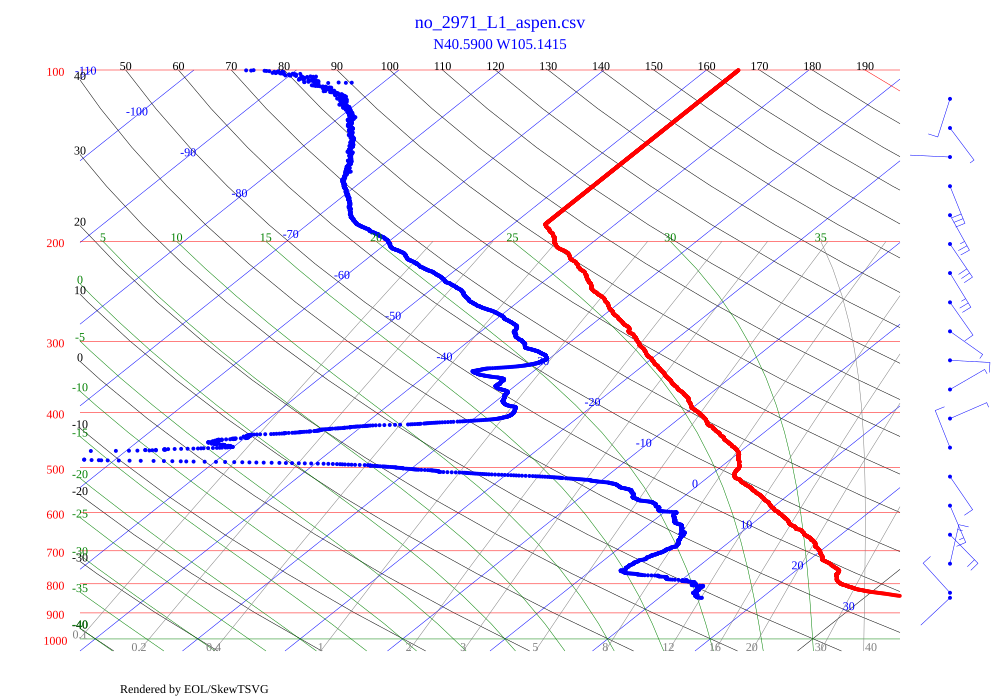

The table this chart was drawn from, first rows:
FileFormat, CSV
Year, 2021
Month, 07
Day, 20
Hour, 18
Minute, 25
Second, 46
Ascending, true
latitude, 40.59, units=deg
longitude, -105.1, units=deg
altitude, 1572, units=m
gpsaltitude, 1572, units=m
project, PRE-CIP-2021
agency, CSU
sondeid, 2971
sondetype, Storm Tracker
launchsite, Christman Field
Fields, Time, Pressure, Temperature, RH, Speed, Direction, Latitude, Longitude, altitude, sats, gpsalt, SNR, Voltage
Units, sec, mb, deg C, %, m/s, deg, deg, deg, m, , m, , V
Data, 0.0, 846.7, 34.47, 28.80, 0.01, 226.9, 40.59, -105.1, , 7, 1548, 9, 1.561
Data, 1.0, 846.7, 34.45, 28.70, 0.06, 226.9, 40.59, -105.1, , 7, 1548, 9, 1.561
Data, 2.0, 846.3, 34.44, 28.40, 0.89, 226.9, 40.59, -105.1, , 7, 1551, 9, 1.555
Data, 3.0, 845.7, 34.37, 28.20, 3.29, 270.4, 40.59, -105.1, , 7, 1555, 9, 1.561
Data, 4.0, 845.4, 34.29, 28.10, 8.63, 310.7, 40.59, -105.1, , 7, 1558, 10, 1.561
Data, 5.0, 844.8, 34.21, 28.30, 7.17, 355.2, 40.59, -105.1, , 7, 1564, 10, 1.559
Data, 6.0, 844.1, 34.14, 28.40, 1.20, 355.2, 40.59, -105.1, , 7, 1570, 9, 1.559
Data, 7.0, 843.6, 34.01, 28.30, 3.26, 326.2, 40.59, -105.1, , 7, 1577, 10, 1.557
Data, 8.0, 843, 33.93, 28.40, 2.02, 312, 40.59, -105.1, , 7, 1582, 9, 1.561
Data, 9.0, 842.2, 33.78, 28.60, 3.89, 289.4, 40.59, -105.1, , 7, 1589, 9, 1.561
Data, 10.0, 841.6, 33.64, 28.80, 5.46, 328.8, 40.59, -105.1, , 7, 1597, 9, 1.559
Data, 11.0, 841, 33.53, 29.00, 8.86, 306.1, 40.59, -105.1, , 7, 1602, 9, 1.561
Data, 12.0, 840.5, 33.37, 28.90, 5.54, 309.9, 40.59, -105.1, , 7, 1609, 9, 1.561
Data, 13.0, 840, 33.23, 29.10, 3.48, 288, 40.59, -105.1, , 7, 1616, 9, 1.557
Data, 14.0, 839.5, 33.08, 29.50, 9.82, 265.6, 40.59, -105.1, , 7, 1622, 9, 1.561
Data, 15.0, 838.9, 32.91, 29.90, 7.80, 313.5, 40.59, -105.1, , 7, 1628, 9, 1.559
Data, 16.0, 838.3, 32.77, 30.30, 4.01, 318.6, 40.59, -105.1, , 7, 1634, 10, 1.561
Data, 17.0, 837.5, 32.62, 30.50, 2.23, 104, 40.59, -105.1, , 7, 1643, 9, 1.561
Data, 18.0, 836.9, 32.47, 30.60, 5.16, 213.9, 40.59, -105.1, , 7, 1649, 9, 1.561
Data, 19.0, 836.2, 32.34, 30.80, 10.26, 273.3, 40.59, -105.1, , 7, 1656, 9, 1.561
Data, 20.0, 835.6, 32.17, 30.90, 4.71, 298, 40.59, -105.1, , 7, 1662, 9, 1.561
Data, 21.0, 834.8, 32.03, 30.90, 5.69, 26.90, 40.59, -105.1, , 7, 1668, 9, 1.561
Data, 22.0, 834.3, 31.87, 31.20, 4.63, 334, 40.59, -105.1, , 7, 1676, 9, 1.559
Data, 23.0, 833.5, 31.72, 31.40, 5.22, 288.1, 40.59, -105.1, , 7, 1681, 9, 1.561
Data, 24.0, 832.8, 31.59, 31.60, 8.20, 275.1, 40.59, -105.1, , 7, 1688, 10, 1.559
Data, 25.0, 832.4, 31.45, 31.60, 6.45, 317.3, 40.59, -105.1, , 7, 1695, 9, 1.561
Data, 26.0, 832, 31.33, 31.80, 5.26, 335.5, 40.59, -105.1, , 7, 1698, 9, 1.557
Data, 27.0, 831.5, 31.20, 31.90, 4.90, 331.2, 40.59, -105.1, , 7, 1703, 9, 1.561
Data, 28.0, 831.2, 31.10, 32.00, 8.61, 313.8, 40.59, -105.1, , 7, 1704, 9, 1.561
Data, 29.0, 830.6, 30.99, 32.10, 9.02, 306.3, 40.59, -105.1, , 7, 1708, 9, 1.561
Data, 30.0, 830.1, 30.86, 32.30, 5.20, 301.2, 40.59, -105.1, , 7, 1713, 10, 1.561
Data, 31.0, 829.7, 30.72, 32.50, 1.73, 302.9, 40.59, -105.1, , 7, 1719, 9, 1.559
Data, 32.0, 829, 30.60, 32.70, 3.17, 334.2, 40.59, -105.1, , 7, 1724, 9, 1.561
Data, 33.0, 828.5, 30.46, 33.20, 4.78, 322.4, 40.59, -105.1, , 7, 1730, 12, 1.563
Data, 34.0, 828.1, 30.33, 33.80, 7.30, 318.5, 40.59, -105.1, , 7, 1734, 9, 1.561
Data, 35.0, 827.7, 30.24, 34.00, 6.16, 305.9, 40.59, -105.1, , 7, 1738, 10, 1.561
Data, 36.0, 827.2, 30.14, 34.40, 1.44, 303.2, 40.59, -105.1, , 7, 1744, 9, 1.561
Data, 37.0, 826.8, 30.02, 34.30, 4.72, 357, 40.59, -105.1, , 7, 1748, 9, 1.561
Data, 38.0, 826.5, 29.92, 34.30, 10.94, 347, 40.59, -105.1, , 7, 1753, 9, 1.561
Data, 39.0, 826.3, 29.85, 34.50, 9.40, 323.7, 40.59, -105.1, , 7, 1755, 9, 1.559
Data, 40.0, 825.8, 29.77, 34.90, 5.50, 319.9, 40.59, -105.1, , 7, 1761, 9, 1.561
Data, 41.0, 825.3, 29.67, 35.10, 1.46, 318.5, 40.59, -105.1, , 7, 1765, 9, 1.553
... 4,465 more rows
